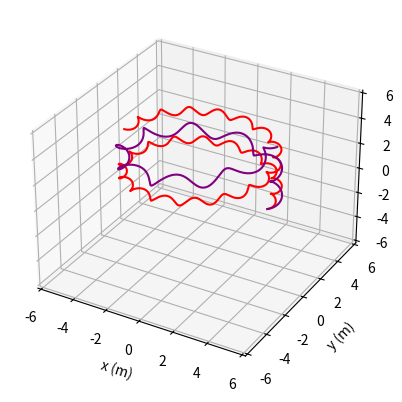

Generate this figure with matplotlib:
from matplotlib import pyplot as plt
import numpy as np
import math

#? Vector definieren
class Vector():#* Het maken van deze class is niet noodzakelijk, aangezien drie losse variabelen (bijv. Bx, By, Bz) ook zou kunnen, 
                #*maar ik vind het wel zo overzichtelijk om die in één object te kunnen stoppen.
    def __init__(self, x, y, z):
        self.x = x 
        self.y = y
        self.z = z

#? Constanten definiëren:
e = 1.602176565 * 10**-19 #C
#*ITER
B_ITER = 0.11 #T (In het echt is  het magneetveld van ITER 11 T, met zo'n sterk veld is de kurkentrekkerbeweging van de deeltjes echter vrijwel niet zichtbaar.)
r_ITER = 6.2 #m (De straal van de plasmadonut in ITER)
T_ITER = 150 * 10**6 #K
Ek = 1.38064878*10**-23 * T_ITER #J (Kinetische energie van een deeltje in het plasma bij 150 miljoen Kelvin)
#* Electron
m_e = 9.10938291 * 10**-31 #kg 
v_e = Vector(math.sqrt(Ek/m_e), math.sqrt(Ek/m_e), 0.0) #m/s |v_e| = sqrt(sqrt(Ek/m_e)^2 + sqrt(Ek/m_e)^2 + 0^2) = sqrt(2Ek/m_e). Komt voort uit Ek = 1/2mv^2 (i.e. v = sqrt(2Ek/m).
q_e = -e
#* Proton (of H-1-kern)
m_p = 1.672621777 * 10**-27 #kg
v_p = Vector(math.sqrt(Ek/m_p), math.sqrt(Ek/m_p), 0.0) #m/s
q_p = e
#* Deuteriumkern
m_D = 3.344495 * 10**-27 #kg
v_D = Vector(math.sqrt(Ek/m_D), math.sqrt(Ek/m_D), 0.0) #m/s
q_D = 2 * e
#* Tritiumkern
m_T = 5.008267 * 10**-27 #kg
v_T = Vector(math.sqrt(Ek/m_T), math.sqrt(Ek/m_T), 0.0) #m/s
q_T = 3 * e

#? Configuring plot
fig = plt.figure()
ax = fig.add_subplot(projection='3d')

#? Assen definiëren
ax.set_xlim3d([-r_ITER, r_ITER])
ax.set_xlabel('x (m)')

ax.set_ylim3d([-r_ITER, r_ITER])
ax.set_ylabel('y (m)')

ax.set_zlim3d([-r_ITER, r_ITER])
ax.set_zlabel('z (m)')


#? Magnetic field
#?Toroïdaal magneetveld
def magneticFieldTor(baseValue, px, py): #* Magnetisch veld neemt met 1/r af.
    r = math.sqrt(px**2 + py**2)
    B = Vector(
        -baseValue * py/r * 1/r, 
        baseValue * px/r * 1/r,  
        0
        ) 
    return B
#? Lineair magneetveld
def magneticFieldLin(baseValue, py):
    B = Vector(baseValue * 1/(py+1), 0, 0) #* Magnetisch veld neemt met 1/r af in de y-richting.
    return B

#? Particles
def renderParticle(startx: float, starty: float, startz: float, startv: Vector, q: float, m: float, colour: str, dt: float, tmax: float):
    
    #? matplotlib heeft numpy arrays nodig om het figuurtje te kunnen plotten:
    pxArray = np.empty(int(round(tmax/dt,0))) 
    pyArray = np.empty(int(round(tmax/dt,0)))
    pzArray = np.empty(int(round(tmax/dt,0)))

    #? Een aantal variabelen definiëren zodat dat niet elke keer opnieuw in de loop gebeurt.
    px = startx
    py = starty
    pz = startz

    v = startv

    Flor = Vector(None, None, None)

    #? Loop:
    t = 0 #s
    while round(t,30) < tmax: #* t wordt afgerond op 3 decimalen om floating point errors te voorkomen.
        #? Coördinaten van de iteratie toeveogen aan de lijst.
        pxArray[int(round(t/dt, 0))] = px 
        pyArray[int(round(t/dt, 0))] = py
        pzArray[int(round(t/dt, 0))] = pz

        #? Magneetveld en Lorentzkracht
        B = magneticFieldTor(B_ITER, px, py)
        #B = magneticFieldLin(B_ITER, py)
        
        Flor.x = q * (v.y*B.z - v.z*B.y) #* Uitproduct om de Lorentzkracht te berekenen met Flor = q * v x B
        Flor.y = q * (v.z*B.x - v.x*B.z)
        Flor.z = q * (v.x*B.y - v.y*B.x)


        v.x += Flor.x/m * dt #* v = a * dt; a = F/m 
        v.y += Flor.y/m * dt 
        v.z += Flor.z/m * dt

        px += v.x * dt #* x = v * dt
        py += v.y * dt 
        pz += v.z * dt

        #? Elke paar iteraties een update printen
        if round(t*10000000, 5)%10 == 0:
            print(f"t={t}s. || B: {math.sqrt(B.x**2 + B.y**2)}T. || v: {math.sqrt(v.x**2+v.y**2+v.z**2)}m/s. || x: {round(px,5)}m; y: {round(py,5)}m; z: {round(pz,5)}m.")
        #? Volgende tijdsstap (i.e. volgende iteratie van de loop).
        t += dt
    
    #? De functie om te plotten aanroepen.
    ax.plot3D(pxArray, pyArray, pzArray, colour)

#? Het aanroepen van de renderfunctie.
# Het aanpassen van de sterkte van het magneetveld kan worden gedaan in regel 16. Toroïdaal/linear kan worden aangepast in regel 93/94.
#? TOROÏDAAL VELD:
#* Electron; B_ITER = 0.004 T is het beste voor de visualisatie.
#renderParticle(0.0, 4.0, 0.0, v_e, q_e, m_e, "green", 0.00000000002, 0.0000008) 
#* Tritium; B_ITER = 0.11 T is het beste voor de visualisatie.
renderParticle(4.0, 0.0, 0.0, v_T, q_T, m_T, "red", 0.0000000001, 0.000060)
#* Deuterium; B_ITER = 0.11 T is het beste voor de visualisatie.
#renderParticle(-4.0, 0.0, 0.0, v_D, q_D, m_D, "blue", 0.0000000001, 0.000048)
#* Proton; B_ITER = 0.11 T is het beste voor de visualisatie.
renderParticle(4.0, 0.0, 0.0, v_p, q_p, m_p, "purple", 0.0000000001, 0.000024)

#? LINEAR VELD:
#* Electron; B_ITER = 0.002 T is het beste voor de visualisatie.
#renderParticle(-6.0, 0.0, 0.0, v_e, q_e, m_e, "green", 0.00000000002, 0.0000008) 
#* Tritium; B_ITER = 0.05 T is het beste voor de visualisatie.
#renderParticle(-6.0, 0.0, 4.0, v_T, q_T, m_T, "red", 0.0000000001, 0.000048)
#* Deuterium; B_ITER = 0.05 T is het beste voor de visualisatie.
#renderParticle(-6.0, 0.0, 0.0, v_D, q_D, m_D, "blue", 0.0000000001, 0.000048)
#* Proton; B_ITER = 0.5 T is het beste voor de visualisatie.
#renderParticle(-6.0, 0.0, -4.0, v_p, q_p, m_p, "purple", 0.0000000001, 0.000048)


plt.show()